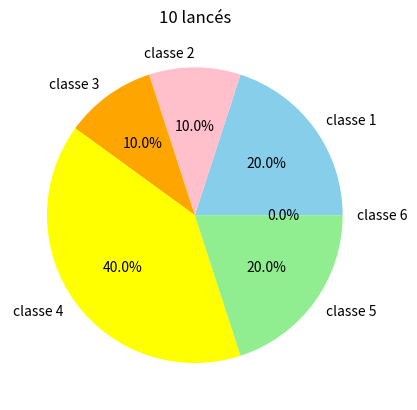
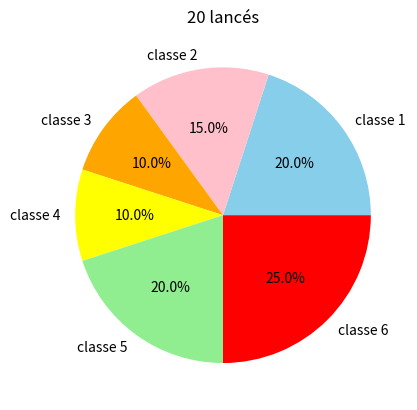
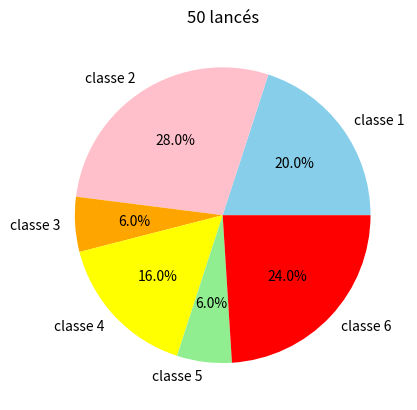
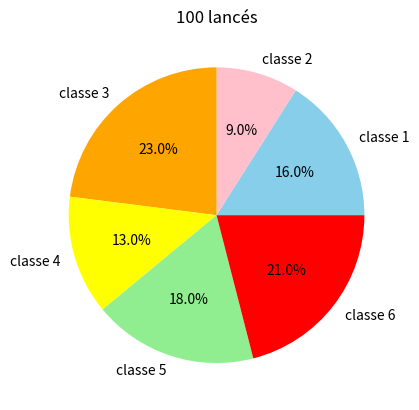
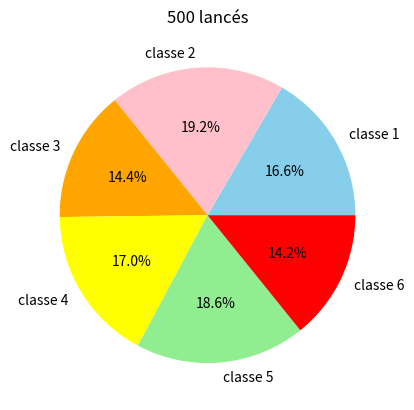
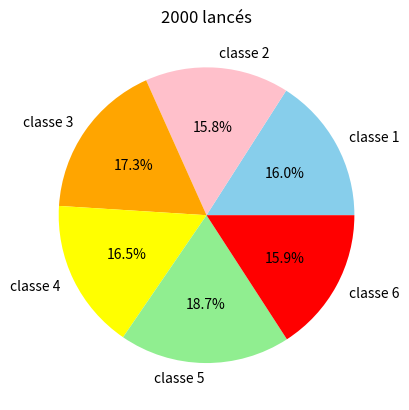

Here is the Python script that generated these plots, in order: (Note: this script raises an exception after producing the figures.)
import numpy as np
import matplotlib.pyplot as mtp

px=[]
x=np.random.randint(1,7,10)

h,b=np.histogram(x,bins=np.arange(0.5,6.51,1))
px.append(h)

mtp.figure()
mtp.title('10 lancés')
mtp.pie(h,labels=['classe 1','classe 2','classe 3','classe 4','classe 5','classe 6'],colors=['skyblue','pink','orange','yellow','lightgreen','red'],autopct='%1.1f%%')

x=np.random.randint(1,7,20)
h,b=np.histogram(x,bins=np.arange(0.5,6.51,1))
px.append(h)

mtp.figure()

mtp.title('20 lancés')
mtp.pie(h,labels=['classe 1','classe 2','classe 3','classe 4','classe 5','classe 6'],colors=['skyblue','pink','orange','yellow','lightgreen','red'],autopct='%1.1f%%')

x=np.random.randint(1,7,50)

h,b=np.histogram(x,bins=np.arange(0.5,6.51,1))
px.append(h)

mtp.figure()

mtp.title('50 lancés')
mtp.pie(h,labels=['classe 1','classe 2','classe 3','classe 4','classe 5','classe 6'],colors=['skyblue','pink','orange','yellow','lightgreen','red'],autopct='%1.1f%%')


x=np.random.randint(1,7,100)

h,b=np.histogram(x,bins=np.arange(0.5,6.51,1))
px.append(h)

mtp.figure()
mtp.title('100 lancés')
mtp.pie(h,labels=['classe 1','classe 2','classe 3','classe 4','classe 5','classe 6'],colors=['skyblue','pink','orange','yellow','lightgreen','red'],autopct='%1.1f%%')

x=np.random.randint(1,7,500)

h,b=np.histogram(x,bins=np.arange(0.5,6.51,1))
px.append(h)

mtp.figure()

mtp.title('500 lancés')
mtp.pie(h,labels=['classe 1','classe 2','classe 3','classe 4','classe 5','classe 6'],colors=['skyblue','pink','orange','yellow','lightgreen','red'],autopct='%1.1f%%')

x=np.random.randint(1,7,2000)
h,b=np.histogram(x,bins=np.arange(0.5,6.51,1))
moyenne=np.mean(x)

mtp.figure()
mtp.title('2000 lancés')
mtp.pie(h,labels=['classe 1','classe 2','classe 3','classe 4','classe 5','classe 6'],colors=['skyblue','pink','orange','yellow','lightgreen','red'],autopct='%1.1f%%')

print(moyenne)

freq=[]
for i in range(0,6):
    fr=h1[i]/np.sum(h1)
    freq.append(fr)
    
max(freq)
min(freq)
np.std(freq)